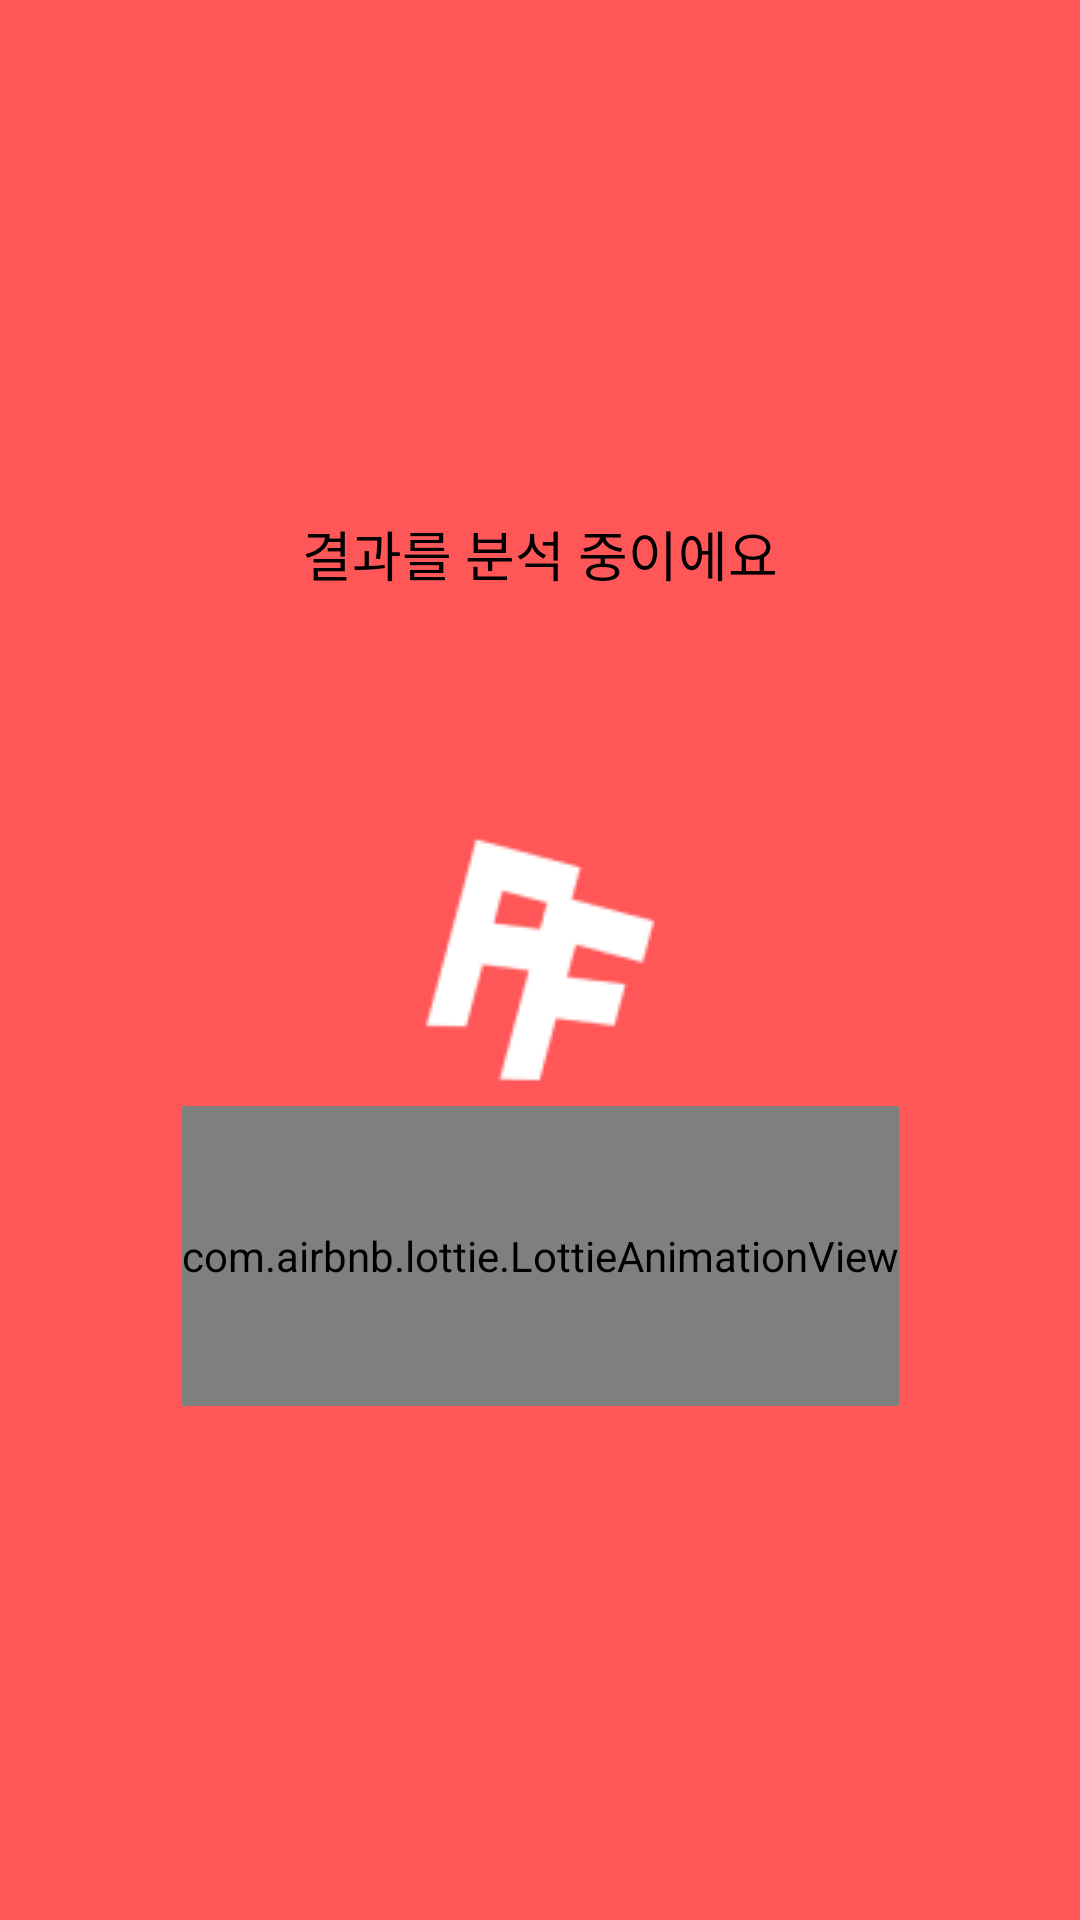

Layout XML and referenced resources for this Android screen:
<!-- AndroidManifest.xml: application theme Theme.Splash -->
<!-- res/layout/fragment_loading.xml -->
<?xml version="1.0" encoding="utf-8"?>
<androidx.constraintlayout.widget.ConstraintLayout xmlns:android="http://schemas.android.com/apk/res/android"
    xmlns:tools="http://schemas.android.com/tools"
    android:layout_width="match_parent"
    android:layout_height="match_parent"
    xmlns:app="http://schemas.android.com/apk/res-auto"
    tools:context=".view.fragment.LoadingFragment">


    <TextView
        android:id="@+id/loadingTitle"
        android:layout_width="wrap_content"
        android:layout_height="wrap_content"
        android:text="결과를 분석 중이에요"
        android:textSize="18sp"
        android:textColor="@color/black"
        app:layout_constraintBottom_toTopOf="@id/lottie_loading"
        app:layout_constraintStart_toStartOf="parent"
        app:layout_constraintEnd_toEndOf="parent"
        app:layout_constraintTop_toTopOf="parent"/>

    <com.airbnb.lottie.LottieAnimationView
        android:id="@+id/lottie_loading"
        android:layout_width="wrap_content"
        android:layout_height="100dp"
        app:lottie_autoPlay="true"
        app:lottie_loop="true"
        app:layout_constraintBottom_toBottomOf="parent"
        app:layout_constraintTop_toBottomOf="@id/loadingTitle"
        app:layout_constraintStart_toStartOf="parent"
        app:layout_constraintEnd_toEndOf="parent"
        app:lottie_rawRes="@raw/loading" />

</androidx.constraintlayout.widget.ConstraintLayout>
<!-- resources referenced by this layout -->
<resources>
  <color name="black">#FF000000</color>
  <style name="Theme.Splash" parent="Theme.Design.NoActionBar">
          <item name="android:windowBackground">@drawable/background_splash</item>
      </style>
  <!-- drawable background_splash (drawable) -->
  <?xml version="1.0" encoding="utf-8"?>
  <layer-list xmlns:android="http://schemas.android.com/apk/res/android">
      <item android:drawable="@color/logo_background"/>
      <item>
          <bitmap
              android:src="@drawable/logo"
              android:gravity="center"/>
      </item>
  </layer-list>
  <color name="logo_background">#FF5757</color>
  <!-- drawable logo: png bitmap (drawable, 2355 bytes) -->
</resources>
